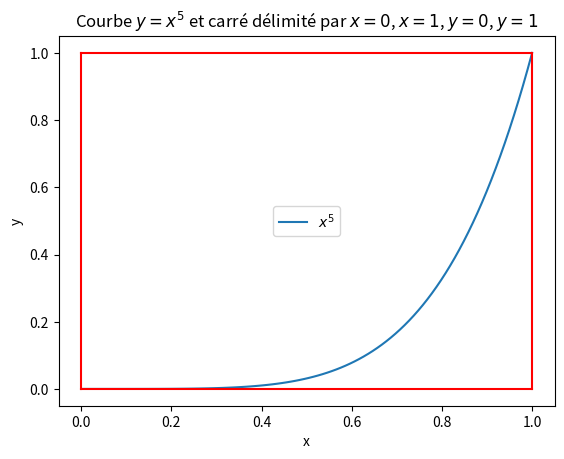

Source code (Python):
# Importons les bibliothèques matplotlib et numpy
import matplotlib.pyplot as plt
import numpy as np

# Définissons une fonction f(x) = x^5
def f(x):
    return x**5

# Géneration d'une séquence de 100 valeurs de x allant de 0 à 1 avec un pas égal entre chaque valeur
valeur_x = np.linspace(0, 1, 100)

# Calculons les valeurs de y correspondantes en utilisant la fonction f(x)
valeur_y = f(valeur_x)

# Tracons la courbe avec la fonction plot
plt.plot(valeur_x, valeur_y, label='$x^5$')

# Tracons les côtés du carré délimité les droites: x=0, x=1, y=0, y=1
# En bas
plt.plot([0, 1], [0, 0], color='red') 
# A droite 
plt.plot([1, 1], [0, 1], color='red')
# En haut  
plt.plot([1, 0], [1, 1], color='red') 
# A gauche 
plt.plot([0, 0], [1, 0], color='red')  

# Configurons le graphique pour qu'il soit plus lisible
plt.title('Courbe $y = x^5$ et carré délimité par $x=0$, $x=1$, $y=0$, $y=1$')
plt.xlabel('x')
plt.ylabel('y')
plt.legend()

# Affichons le graphique
plt.show()
